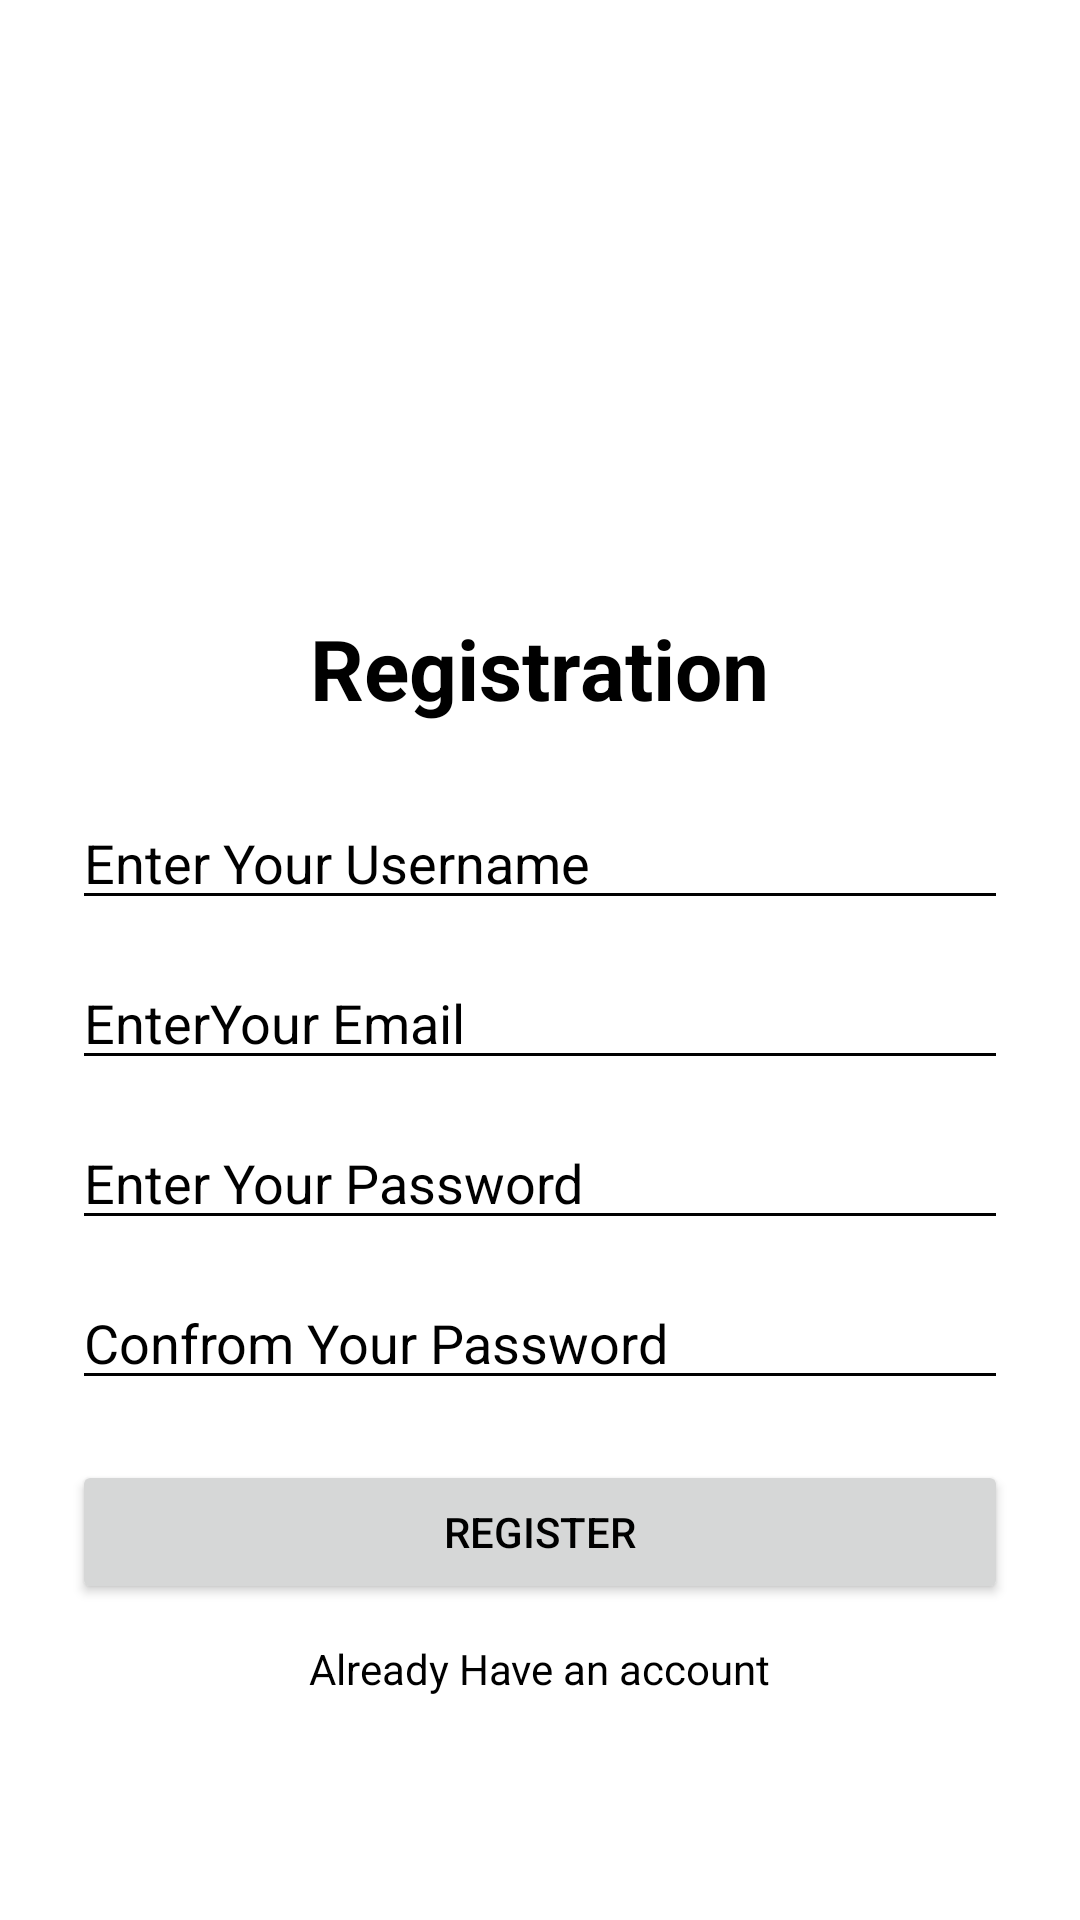

Write the Android layout XML for this screen, with the resource values it uses.
<!-- AndroidManifest.xml: application theme Theme.NewTeachverse -->
<!-- res/layout/activity_registrationpage.xml -->
<?xml version="1.0" encoding="utf-8"?>
<LinearLayout xmlns:android="http://schemas.android.com/apk/res/android"
    xmlns:app="http://schemas.android.com/apk/res-auto"
    xmlns:tools="http://schemas.android.com/tools"
    android:id="@+id/main"
    android:layout_width="match_parent"
    android:layout_height="match_parent"
    android:orientation="vertical"
    android:background="@color/white"
    android:padding="24dp"
    >

    <ImageView
        android:id="@+id/ivLogo"
        android:layout_width="120dp"
        android:layout_height="120dp"
        android:layout_marginTop="48dp"
        android:layout_marginStart="100dp"
        android:src="@drawable/ic_launcher_foreground" />

    <TextView
        android:id="@+id/tvRegisterTitle"
        android:layout_width="wrap_content"
        android:layout_height="wrap_content"
        android:text="Registration"
        android:textColor="@color/black"
        android:textSize="28sp"
        android:textStyle="bold"
        android:layout_gravity="center"
        android:layout_marginTop="12dp" />

    <EditText
        android:id="@+id/etusernameenterrp"
        android:layout_width="match_parent"
        android:layout_height="wrap_content"
        android:hint="Enter Your Username"

        android:drawableTint="@color/black"
        android:textColorHint="@color/black"
        android:textColor="@color/black"
        android:backgroundTint="@color/black"
        android:layout_marginTop="24dp" />

    <EditText
        android:id="@+id/etemailenterrp"
        android:layout_width="match_parent"
        android:layout_height="wrap_content"
        android:hint="EnterYour Email"

        android:drawableTint="@color/black"
        android:textColorHint="@color/black"
        android:textColor="@color/black"
        android:backgroundTint="@color/black"
        android:layout_marginTop="12dp" />

    <EditText
        android:id="@+id/etpasswordenterrp"
        android:layout_width="match_parent"
        android:layout_height="wrap_content"
        android:hint="Enter Your Password"

        android:drawableTint="@color/black"
        android:textColorHint="@color/black"
        android:textColor="@color/black"
        android:backgroundTint="@color/black"
        android:layout_marginTop="12dp"
        android:inputType="textPassword" />

    <EditText
        android:id="@+id/etconfrompasswordenterrp"
        android:layout_width="match_parent"
        android:layout_height="wrap_content"
        android:hint="Confrom Your Password"
        android:drawableTint="@color/black"
        android:textColorHint="@color/black"
        android:textColor="@color/black"
        android:backgroundTint="@color/black"
        android:layout_marginTop="12dp"
        android:inputType="textPassword" />

    <Button
        android:id="@+id/btregisterrp"
        android:layout_width="match_parent"
        android:layout_height="wrap_content"
        android:text="Register"
        android:textColor="@color/black"
        android:layout_marginTop="20dp" />

    <TextView
        android:id="@+id/tvalreadyhaveanacrp"
        android:layout_width="wrap_content"
        android:layout_height="wrap_content"
        android:text="Already Have an account"
        android:textColor="@color/black"
        android:layout_gravity="center"
        android:layout_marginTop="12dp" />



</LinearLayout>
<!-- resources referenced by this layout -->
<resources>
  <style name="Theme.NewTeachverse" parent="Base.Theme.NewTeachverse" />
  <style name="Base.Theme.NewTeachverse" parent="Theme.Material3.DayNight.NoActionBar">
          
          
      </style>
  <!-- not gathered from this repository: default colours our renderer supplied (Android Studio template values) -->
  <color name="black">#FF000000</color>
  <color name="white">#FFFFFFFF</color>
</resources>
